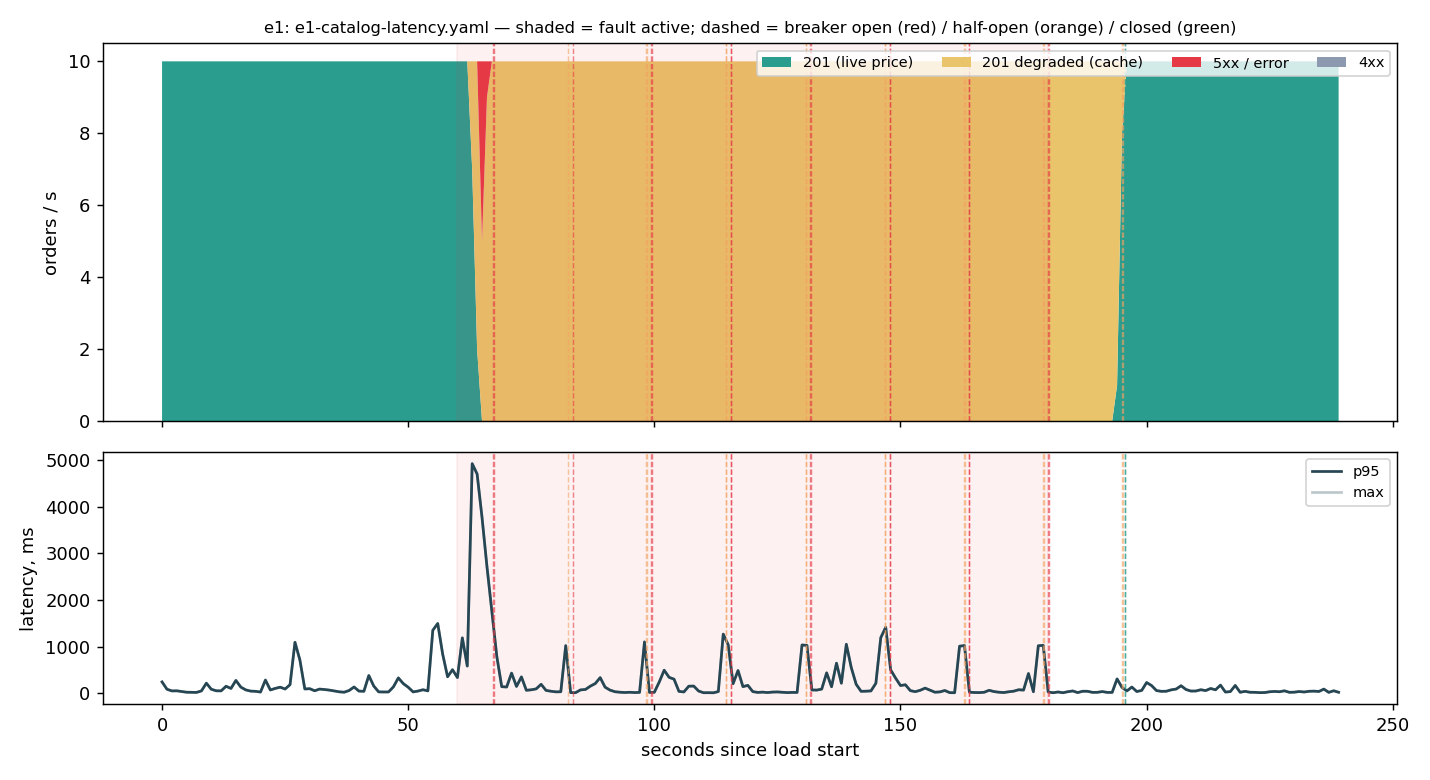

The table this chart was drawn from, first rows:
t, phase, sent, s2xx, s4xx, s5xx, s429, errors, degraded, p50, p95, max
0, baseline, 10, 10, 0, 0, 0, 0, 0, 0.027, 0.244, 0.244
1, baseline, 10, 10, 0, 0, 0, 0, 0, 0.034, 0.087, 0.087
2, baseline, 10, 10, 0, 0, 0, 0, 0, 0.024, 0.051, 0.051
3, baseline, 10, 10, 0, 0, 0, 0, 0, 0.019, 0.053, 0.053
4, baseline, 10, 10, 0, 0, 0, 0, 0, 0.022, 0.038, 0.038
5, baseline, 10, 10, 0, 0, 0, 0, 0, 0.014, 0.023, 0.023
6, baseline, 10, 10, 0, 0, 0, 0, 0, 0.013, 0.02, 0.02
7, baseline, 10, 10, 0, 0, 0, 0, 0, 0.013, 0.019, 0.019
8, baseline, 10, 10, 0, 0, 0, 0, 0, 0.022, 0.051, 0.051
9, baseline, 10, 10, 0, 0, 0, 0, 0, 0.032, 0.217, 0.217
10, baseline, 10, 10, 0, 0, 0, 0, 0, 0.032, 0.087, 0.087
11, baseline, 10, 10, 0, 0, 0, 0, 0, 0.019, 0.054, 0.054
12, baseline, 10, 10, 0, 0, 0, 0, 0, 0.028, 0.052, 0.052
13, baseline, 10, 10, 0, 0, 0, 0, 0, 0.016, 0.151, 0.151
14, baseline, 10, 10, 0, 0, 0, 0, 0, 0.043, 0.104, 0.104
15, baseline, 10, 10, 0, 0, 0, 0, 0, 0.104, 0.276, 0.276
16, baseline, 10, 10, 0, 0, 0, 0, 0, 0.07, 0.133, 0.133
17, baseline, 10, 10, 0, 0, 0, 0, 0, 0.021, 0.073, 0.073
18, baseline, 10, 10, 0, 0, 0, 0, 0, 0.03, 0.047, 0.047
19, baseline, 10, 10, 0, 0, 0, 0, 0, 0.02, 0.042, 0.042
20, baseline, 10, 10, 0, 0, 0, 0, 0, 0.013, 0.027, 0.027
21, baseline, 10, 10, 0, 0, 0, 0, 0, 0.017, 0.284, 0.284
22, baseline, 10, 10, 0, 0, 0, 0, 0, 0.028, 0.071, 0.071
23, baseline, 10, 10, 0, 0, 0, 0, 0, 0.024, 0.105, 0.105
24, baseline, 10, 10, 0, 0, 0, 0, 0, 0.019, 0.131, 0.131
25, baseline, 10, 10, 0, 0, 0, 0, 0, 0.029, 0.092, 0.092
26, baseline, 10, 10, 0, 0, 0, 0, 0, 0.096, 0.185, 0.185
27, baseline, 10, 10, 0, 0, 0, 0, 0, 0.847, 1.094, 1.094
28, baseline, 10, 10, 0, 0, 0, 0, 0, 0.158, 0.715, 0.715
29, baseline, 10, 10, 0, 0, 0, 0, 0, 0.05, 0.093, 0.093
30, baseline, 10, 10, 0, 0, 0, 0, 0, 0.04, 0.099, 0.099
31, baseline, 10, 10, 0, 0, 0, 0, 0, 0.017, 0.054, 0.054
32, baseline, 10, 10, 0, 0, 0, 0, 0, 0.021, 0.09, 0.09
33, baseline, 10, 10, 0, 0, 0, 0, 0, 0.042, 0.081, 0.081
34, baseline, 10, 10, 0, 0, 0, 0, 0, 0.035, 0.068, 0.068
35, baseline, 10, 10, 0, 0, 0, 0, 0, 0.023, 0.05, 0.05
36, baseline, 10, 10, 0, 0, 0, 0, 0, 0.02, 0.032, 0.032
37, baseline, 10, 10, 0, 0, 0, 0, 0, 0.013, 0.023, 0.023
38, baseline, 10, 10, 0, 0, 0, 0, 0, 0.015, 0.06, 0.06
39, baseline, 10, 10, 0, 0, 0, 0, 0, 0.041, 0.135, 0.135
40, baseline, 10, 10, 0, 0, 0, 0, 0, 0.016, 0.047, 0.047
41, baseline, 10, 10, 0, 0, 0, 0, 0, 0.027, 0.043, 0.043
42, baseline, 10, 10, 0, 0, 0, 0, 0, 0.049, 0.381, 0.381
43, baseline, 10, 10, 0, 0, 0, 0, 0, 0.049, 0.156, 0.156
44, baseline, 10, 10, 0, 0, 0, 0, 0, 0.021, 0.031, 0.031
45, baseline, 10, 10, 0, 0, 0, 0, 0, 0.014, 0.028, 0.028
46, baseline, 10, 10, 0, 0, 0, 0, 0, 0.018, 0.029, 0.029
47, baseline, 10, 10, 0, 0, 0, 0, 0, 0.041, 0.138, 0.138
48, baseline, 10, 10, 0, 0, 0, 0, 0, 0.056, 0.33, 0.33
49, baseline, 10, 10, 0, 0, 0, 0, 0, 0.092, 0.208, 0.208
50, baseline, 10, 10, 0, 0, 0, 0, 0, 0.029, 0.13, 0.13
51, baseline, 10, 10, 0, 0, 0, 0, 0, 0.015, 0.03, 0.03
52, baseline, 10, 10, 0, 0, 0, 0, 0, 0.028, 0.048, 0.048
53, baseline, 10, 10, 0, 0, 0, 0, 0, 0.042, 0.076, 0.076
54, baseline, 10, 10, 0, 0, 0, 0, 0, 0.04, 0.052, 0.052
55, baseline, 10, 10, 0, 0, 0, 0, 0, 0.184, 1.351, 1.351
56, baseline, 10, 10, 0, 0, 0, 0, 0, 0.568, 1.497, 1.497
57, baseline, 10, 10, 0, 0, 0, 0, 0, 0.359, 0.842, 0.842
58, baseline, 10, 10, 0, 0, 0, 0, 0, 0.169, 0.354, 0.354
59, baseline, 10, 10, 0, 0, 0, 0, 0, 0.207, 0.506, 0.506
... 180 more rows
